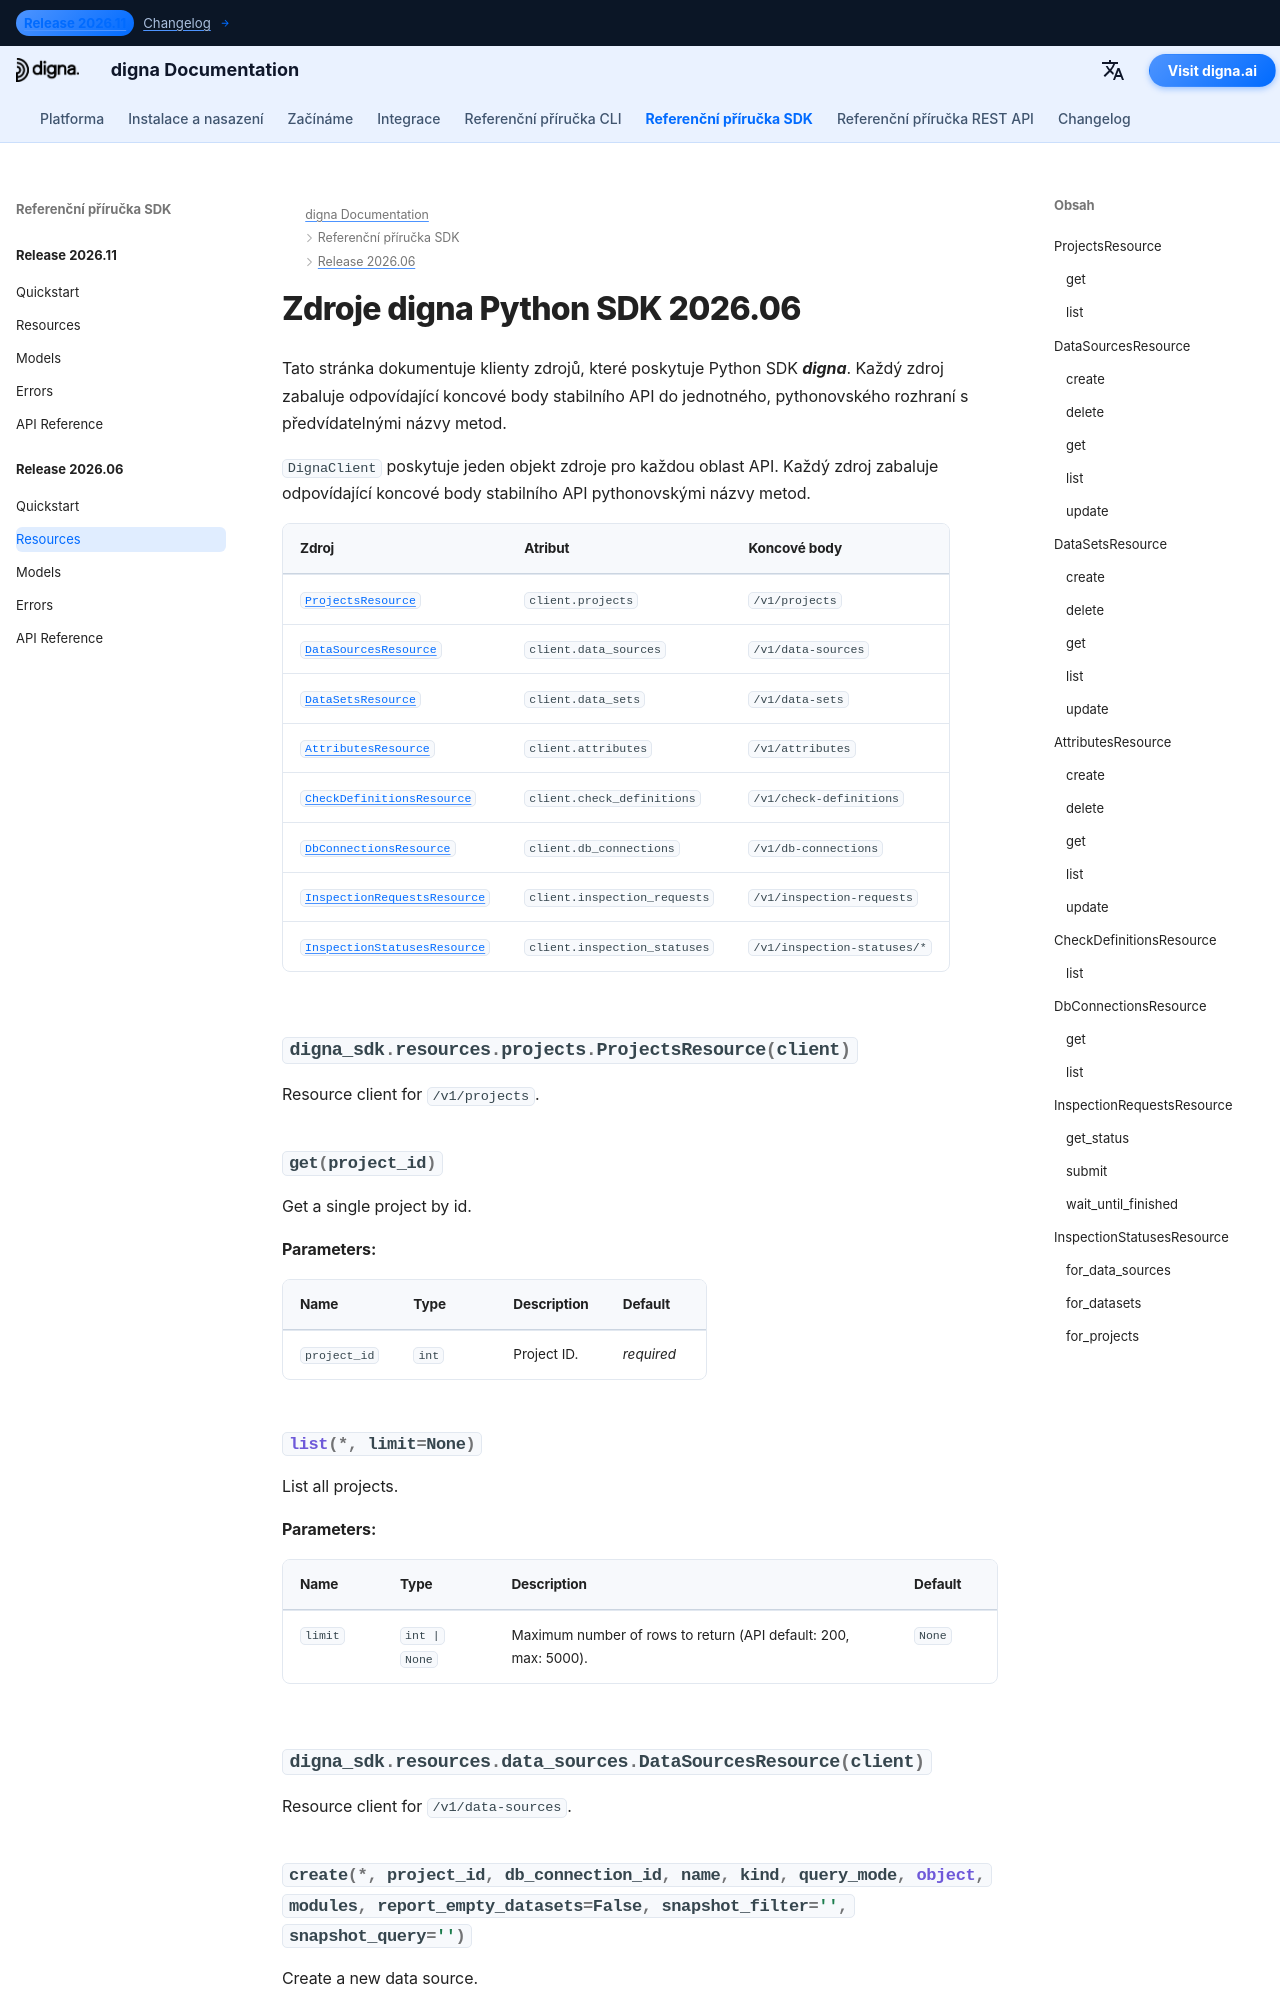

repository: dignaai/digna-docs · page: cs/sdk/Release 2026.06/resources/index.html · generator: mkdocs

---
title: Zdroje digna Python SDK 2026.06 | Dokumentace digna
description: Klienti zdrojů k vydání digna Python SDK 2026.06
image: /assets/logo_square.png
---

# Zdroje digna Python SDK 2026.06

Tato stránka dokumentuje klienty zdrojů, které poskytuje Python SDK ***digna***. K
